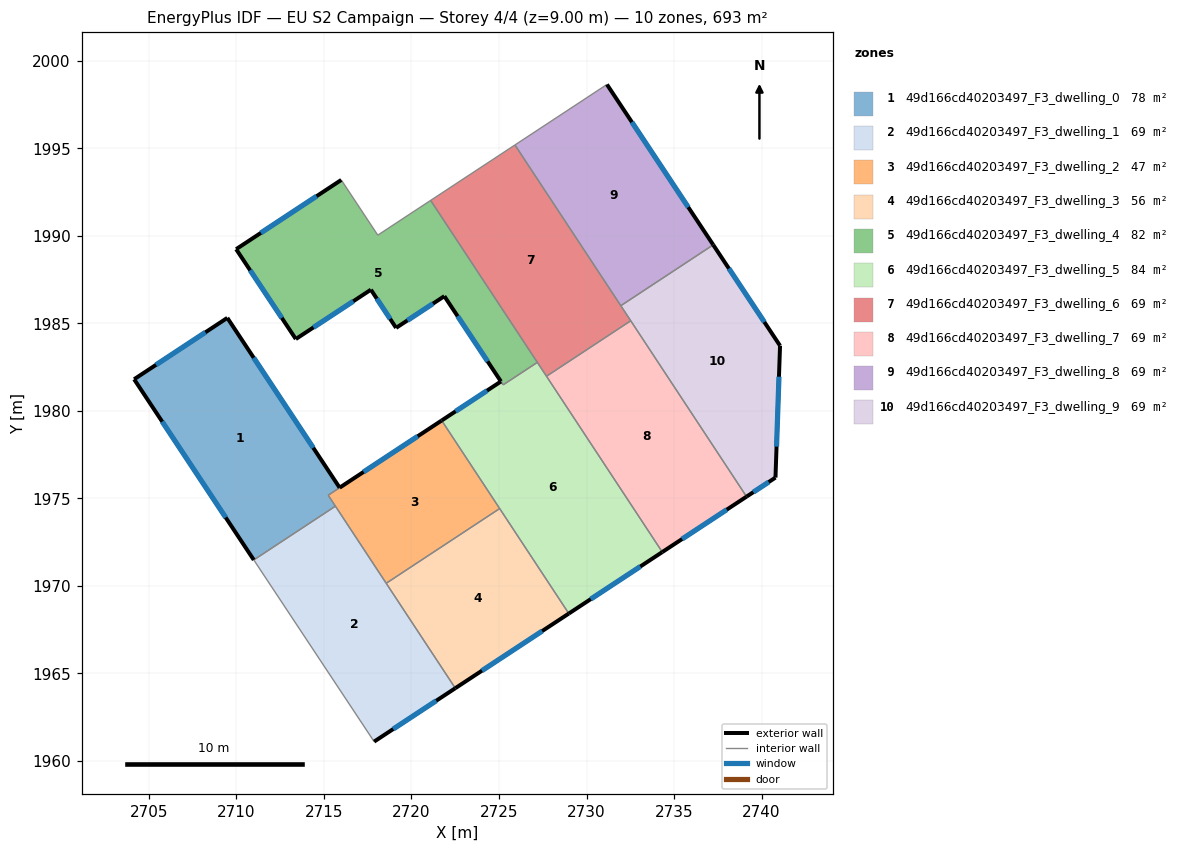
=== STOREY PLAN SPEC (per zone: floor XY polygon, exterior-wall plan segments, windows/doors) ===
zone 1: 49d166cd40203497_F3_dwelling_0  (78.3 m²)
  floor: (2709.48, 1985.31) (2715.90, 1975.61) (2715.25, 1975.18) (2715.66, 1974.56) (2711.00, 1971.49) (2704.16, 1981.81)
  exterior wall: (2715.90, 1975.61) – (2709.48, 1985.31)  [11.6 m]
    window: (2714.39, 1977.89) – (2710.99, 1983.03)  [9.8 m²]
  exterior wall: (2704.16, 1981.81) – (2711.00, 1971.49)  [12.4 m]
    window: (2705.77, 1979.38) – (2709.39, 1973.91)  [10.4 m²]
  exterior wall: (2709.48, 1985.31) – (2704.16, 1981.81)  [6.4 m]
    window: (2708.23, 1984.49) – (2705.41, 1982.63)  [5.4 m²]
  interior walls: 3
zone 2: 49d166cd40203497_F3_dwelling_1  (69.3 m²)
  floor: (2715.66, 1974.56) (2722.51, 1964.16) (2717.87, 1961.11) (2711.00, 1971.49)
  exterior wall: (2717.87, 1961.11) – (2722.51, 1964.16)  [5.6 m]
    window: (2718.96, 1961.83) – (2721.42, 1963.44)  [4.7 m²]
  interior walls: 4
zone 3: 49d166cd40203497_F3_dwelling_2  (46.7 m²)
  floor: (2721.73, 1979.45) (2725.04, 1974.42) (2718.56, 1970.15) (2715.25, 1975.18)
  exterior wall: (2721.73, 1979.45) – (2715.90, 1975.61)  [7.0 m]
    window: (2720.36, 1978.55) – (2717.27, 1976.51)  [5.9 m²]
  interior walls: 5
zone 4: 49d166cd40203497_F3_dwelling_3  (55.7 m²)
  floor: (2725.04, 1974.42) (2728.99, 1968.42) (2722.51, 1964.16) (2718.56, 1970.15)
  exterior wall: (2722.51, 1964.16) – (2728.99, 1968.42)  [7.8 m]
    window: (2724.03, 1965.16) – (2727.47, 1967.42)  [6.5 m²]
  interior walls: 3
zone 5: 49d166cd40203497_F3_dwelling_4  (81.9 m²)
  floor: (2721.10, 1992.02) (2727.19, 1982.77) (2725.24, 1981.49) (2725.11, 1981.68) (2721.88, 1986.55) (2719.12, 1984.74) (2717.68, 1986.92) (2713.40, 1984.10) (2709.99, 1989.24) (2715.99, 1993.19) (2718.08, 1990.04)
  exterior wall: (2721.88, 1986.55) – (2725.11, 1981.68)  [5.8 m]
    window: (2722.64, 1985.41) – (2724.35, 1982.83)  [4.9 m²]
  exterior wall: (2719.12, 1984.74) – (2721.88, 1986.55)  [3.3 m]
    window: (2719.77, 1985.17) – (2721.23, 1986.13)  [2.8 m²]
  exterior wall: (2717.68, 1986.92) – (2719.12, 1984.74)  [2.6 m]
    window: (2718.02, 1986.41) – (2718.79, 1985.25)  [2.2 m²]
  exterior wall: (2713.40, 1984.10) – (2717.68, 1986.92)  [5.1 m]
    window: (2714.40, 1984.77) – (2716.68, 1986.26)  [4.3 m²]
  exterior wall: (2709.99, 1989.24) – (2713.40, 1984.10)  [6.2 m]
    window: (2710.79, 1988.03) – (2712.60, 1985.31)  [5.2 m²]
  exterior wall: (2715.99, 1993.19) – (2709.99, 1989.24)  [7.2 m]
    window: (2714.58, 1992.26) – (2711.40, 1990.16)  [6.1 m²]
  interior walls: 6
zone 6: 49d166cd40203497_F3_dwelling_5  (83.8 m²)
  floor: (2727.19, 1982.77) (2734.33, 1971.94) (2728.99, 1968.42) (2721.73, 1979.45) (2725.11, 1981.68) (2725.24, 1981.49)
  exterior wall: (2728.99, 1968.42) – (2734.33, 1971.94)  [6.4 m]
    window: (2730.24, 1969.25) – (2733.07, 1971.11)  [5.4 m²]
  exterior wall: (2725.11, 1981.68) – (2721.73, 1979.45)  [4.1 m]
    window: (2724.32, 1981.16) – (2722.52, 1979.97)  [3.4 m²]
  interior walls: 7
zone 7: 49d166cd40203497_F3_dwelling_6  (69.3 m²)
  floor: (2725.91, 1995.19) (2732.53, 1985.15) (2727.71, 1981.98) (2721.10, 1992.02)
  interior walls: 6
zone 8: 49d166cd40203497_F3_dwelling_7  (69.3 m²)
  floor: (2732.53, 1985.15) (2739.14, 1975.10) (2734.33, 1971.94) (2727.71, 1981.98)
  exterior wall: (2734.33, 1971.94) – (2739.14, 1975.10)  [5.8 m]
    window: (2735.46, 1972.68) – (2738.01, 1974.36)  [4.9 m²]
  interior walls: 3
zone 9: 49d166cd40203497_F3_dwelling_8  (69.3 m²)
  floor: (2731.17, 1998.64) (2737.24, 1989.48) (2731.96, 1986.01) (2725.91, 1995.19)
  exterior wall: (2737.24, 1989.48) – (2731.17, 1998.64)  [11.0 m]
    window: (2735.81, 1991.63) – (2732.59, 1996.49)  [9.3 m²]
  interior walls: 3
zone 10: 49d166cd40203497_F3_dwelling_9  (69.3 m²)
  floor: (2737.24, 1989.48) (2741.05, 1983.72) (2740.79, 1976.19) (2739.14, 1975.10) (2731.96, 1986.01)
  exterior wall: (2741.05, 1983.72) – (2737.24, 1989.48)  [6.9 m]
    window: (2740.16, 1985.07) – (2738.13, 1988.13)  [5.8 m²]
  exterior wall: (2740.79, 1976.19) – (2741.05, 1983.72)  [7.5 m]
    window: (2740.85, 1977.96) – (2740.99, 1981.95)  [6.4 m²]
  exterior wall: (2739.14, 1975.10) – (2740.79, 1976.19)  [2.0 m]
    window: (2739.53, 1975.36) – (2740.41, 1975.93)  [1.7 m²]
  interior walls: 3

=== DERIVED (storey summary) ===
Building: EU S2 Campaign
Storey: 4 of 4  (floor level z = 9.00 m)
Storey gross floor area: 692.9 m²
Zones on this storey: 10
  - 49d166cd40203497_F3_dwelling_0: floor 78.3 m²; exterior wall 30.4 m (91.1 m²); 3 window(s) 25.6 m²; WWR 28.1%
  - 49d166cd40203497_F3_dwelling_1: floor 69.3 m²; exterior wall 5.6 m (16.7 m²); 1 window(s) 4.7 m²; WWR 28.1%
  - 49d166cd40203497_F3_dwelling_2: floor 46.7 m²; exterior wall 7.0 m (20.9 m²); 1 window(s) 5.9 m²; WWR 28.1%
  - 49d166cd40203497_F3_dwelling_3: floor 55.7 m²; exterior wall 7.8 m (23.3 m²); 1 window(s) 6.5 m²; WWR 28.1%
  - 49d166cd40203497_F3_dwelling_4: floor 81.9 m²; exterior wall 30.2 m (90.7 m²); 6 window(s) 25.5 m²; WWR 28.1%
  - 49d166cd40203497_F3_dwelling_5: floor 83.8 m²; exterior wall 10.4 m (31.3 m²); 2 window(s) 8.8 m²; WWR 28.1%
  - 49d166cd40203497_F3_dwelling_6: floor 69.3 m²
  - 49d166cd40203497_F3_dwelling_7: floor 69.3 m²; exterior wall 5.8 m (17.3 m²); 1 window(s) 4.9 m²; WWR 28.1%
  - 49d166cd40203497_F3_dwelling_8: floor 69.3 m²; exterior wall 11.0 m (33.0 m²); 1 window(s) 9.3 m²; WWR 28.1%
  - 49d166cd40203497_F3_dwelling_9: floor 69.3 m²; exterior wall 16.4 m (49.3 m²); 3 window(s) 13.9 m²; WWR 28.1%
Zone adjacency (shared interzone walls):
  - 49d166cd40203497_F3_dwelling_0 ↔ 49d166cd40203497_F3_dwelling_1
  - 49d166cd40203497_F3_dwelling_0 ↔ 49d166cd40203497_F3_dwelling_2
  - 49d166cd40203497_F3_dwelling_1 ↔ 49d166cd40203497_F3_dwelling_2
  - 49d166cd40203497_F3_dwelling_1 ↔ 49d166cd40203497_F3_dwelling_3
  - 49d166cd40203497_F3_dwelling_2 ↔ 49d166cd40203497_F3_dwelling_3
  - 49d166cd40203497_F3_dwelling_2 ↔ 49d166cd40203497_F3_dwelling_5
  - 49d166cd40203497_F3_dwelling_3 ↔ 49d166cd40203497_F3_dwelling_5
  - 49d166cd40203497_F3_dwelling_4 ↔ 49d166cd40203497_F3_dwelling_5
  - 49d166cd40203497_F3_dwelling_4 ↔ 49d166cd40203497_F3_dwelling_6
  - 49d166cd40203497_F3_dwelling_5 ↔ 49d166cd40203497_F3_dwelling_6
  - 49d166cd40203497_F3_dwelling_5 ↔ 49d166cd40203497_F3_dwelling_7
  - 49d166cd40203497_F3_dwelling_6 ↔ 49d166cd40203497_F3_dwelling_7
  - 49d166cd40203497_F3_dwelling_6 ↔ 49d166cd40203497_F3_dwelling_8
  - 49d166cd40203497_F3_dwelling_6 ↔ 49d166cd40203497_F3_dwelling_9
  - 49d166cd40203497_F3_dwelling_7 ↔ 49d166cd40203497_F3_dwelling_9
  - 49d166cd40203497_F3_dwelling_8 ↔ 49d166cd40203497_F3_dwelling_9